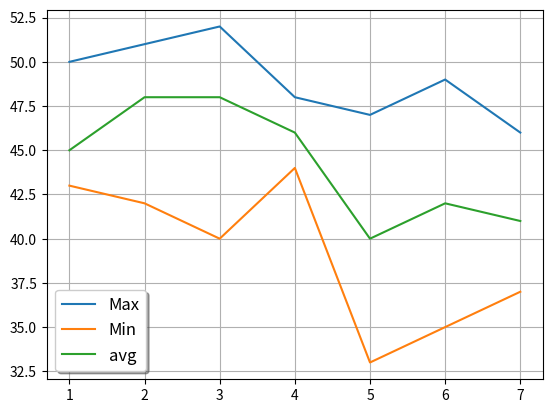

Reproduce this figure in Python.
# plotting more than one chart in one chart ::

import matplotlib.pyplot as plt 
days = [1,2,3,4,5,6,7]
max_temp = [50,51,52,48,47,49,46]
min_temp = [43,42,40,44,33,35,37]
avg_temp = [45,48,48,46,40,42,41]
plt.xlabel=('Days')
plt.ylabel=('Temperature')
plt.title=('Weather chart')
plt.plot(days,max_temp, label='Max')
plt.plot(days,min_temp, label='Min')
plt.plot(days,avg_temp, label='avg')
plt.legend(loc='lower left', shadow=True , fontsize='large') 
# to enable label properties of plt.plot you have to add plt.legend() method :
# loc is used to locate your legend if you write 'best' in loc it will place legend to best free space of your graph :
# shodow property True means it will create a shodow of legend :
# fontsize is used to change the size of font of legend :
plt.grid() # it will create a grid in your graph for better understanding :
plt.show() # it is mendatory to show your graph :